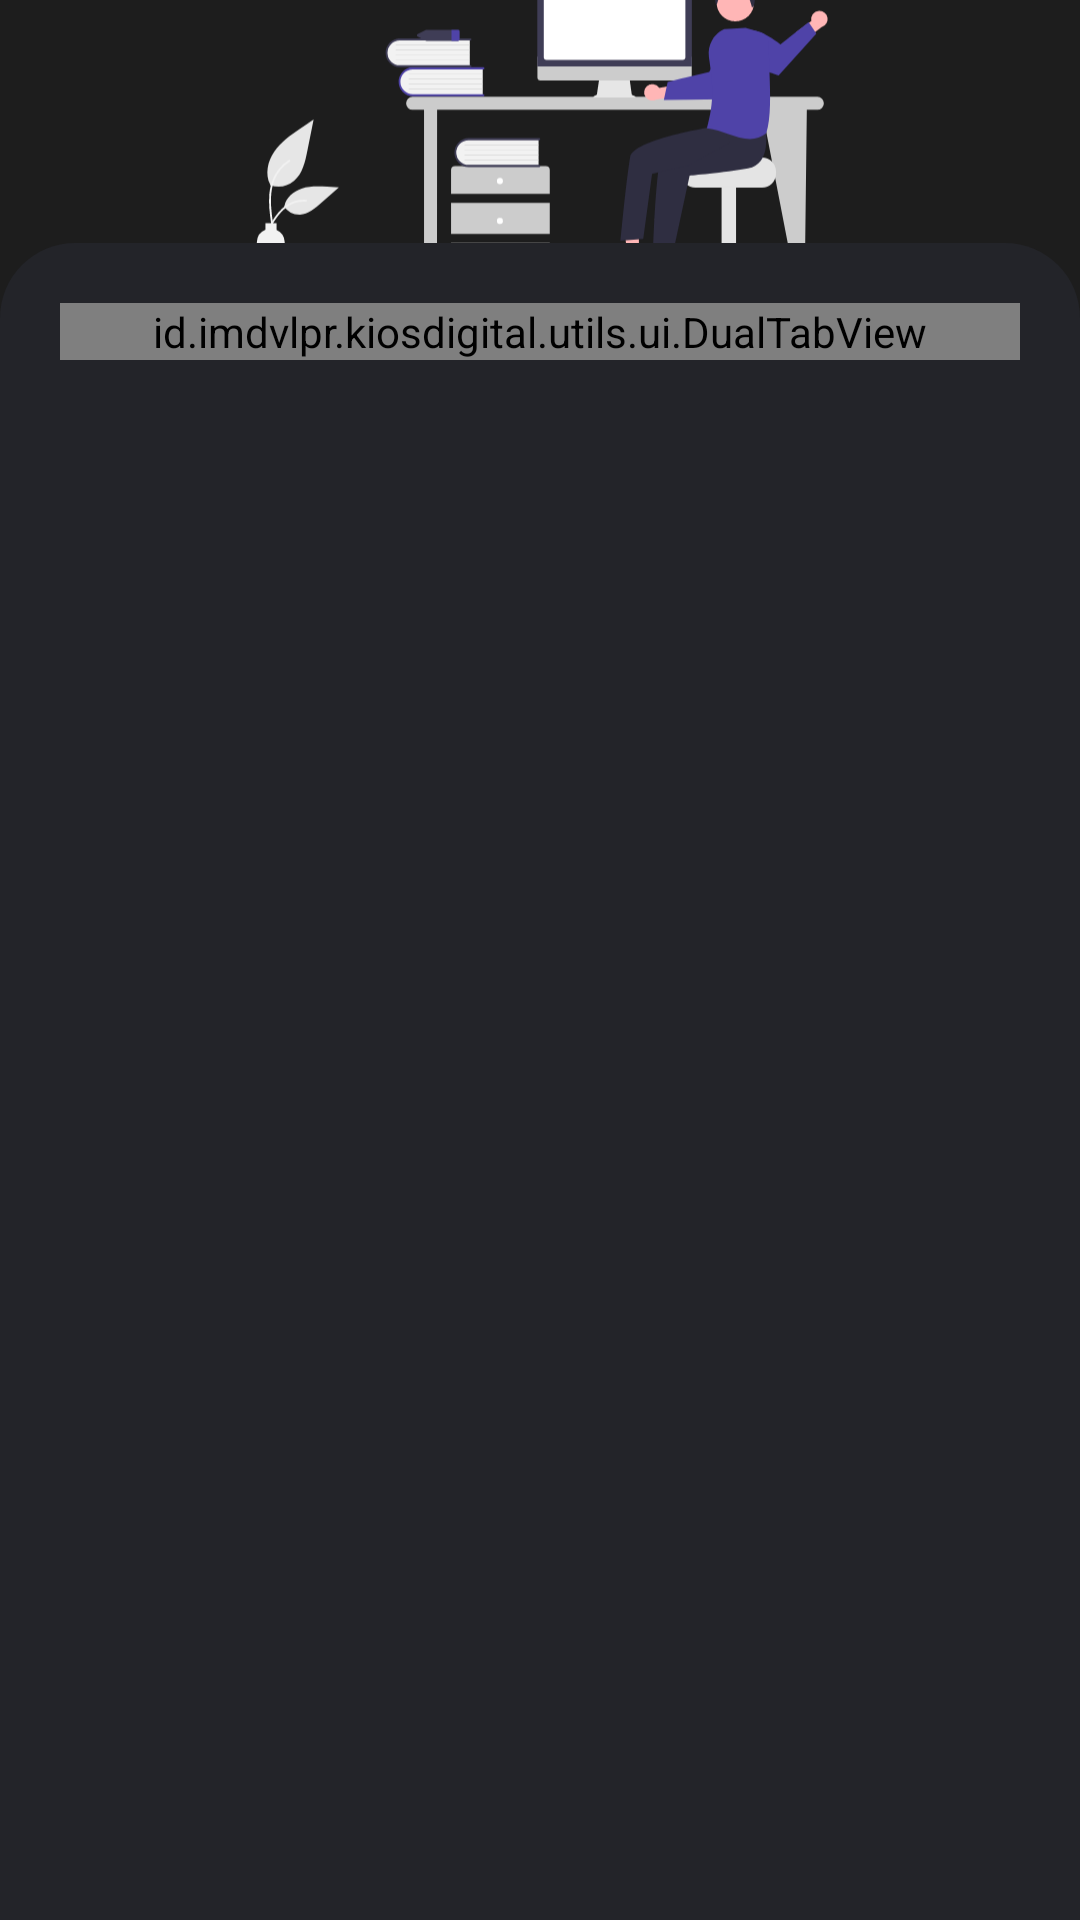

Android layout source for this screen:
<!-- AndroidManifest.xml: application theme Theme.KiosDigital -->
<!-- res/layout/activity_auth.xml -->
<?xml version="1.0" encoding="utf-8"?>
<androidx.constraintlayout.widget.ConstraintLayout
    xmlns:android="http://schemas.android.com/apk/res/android"
    xmlns:app="http://schemas.android.com/apk/res-auto"
    xmlns:tools="http://schemas.android.com/tools"
    android:id="@+id/main"
    android:layout_width="match_parent"
    android:layout_height="match_parent"
    android:background="@color/black"
    tools:context=".screen.auth.AuthView"
    tools:ignore="ContentDescription" >

    <ImageView
        android:layout_width="230dp"
        android:layout_height="230dp"
        android:src="@drawable/illustration_hello"
        app:layout_constraintBottom_toTopOf="@+id/constraintLayout"
        app:layout_constraintEnd_toEndOf="parent"
        app:layout_constraintStart_toStartOf="parent"
        app:layout_constraintTop_toTopOf="parent"/>

    <androidx.constraintlayout.widget.ConstraintLayout
        android:id="@+id/constraintLayout"
        android:layout_width="match_parent"
        android:layout_height="wrap_content"
        android:background="@drawable/bg_round_top"
        app:layout_constraintBottom_toBottomOf="parent"
        app:layout_constraintEnd_toEndOf="parent"
        app:layout_constraintStart_toStartOf="parent">

        <id.imdvlpr.kiosdigital.utils.ui.DualTabView
            android:id="@+id/tabView"
            android:layout_width="0dp"
            android:layout_height="wrap_content"
            android:layout_margin="20dp"
            app:layout_constraintEnd_toEndOf="parent"
            app:layout_constraintStart_toStartOf="parent"
            app:layout_constraintTop_toTopOf="parent" />

        <androidx.viewpager2.widget.ViewPager2
            android:id="@+id/viewPager"
            android:layout_width="0dp"
            android:layout_height="520dp"
            app:layout_constraintBottom_toBottomOf="parent"
            app:layout_constraintEnd_toEndOf="parent"
            app:layout_constraintStart_toStartOf="parent"
            app:layout_constraintTop_toBottomOf="@+id/tabView" />

    </androidx.constraintlayout.widget.ConstraintLayout>

</androidx.constraintlayout.widget.ConstraintLayout>
<!-- resources referenced by this layout -->
<resources>
  <color name="black">#1D1D1D</color>
  <!-- drawable bg_round_top (drawable) -->
  <?xml version="1.0" encoding="utf-8"?>
  <shape
      xmlns:android="http://schemas.android.com/apk/res/android"
      android:shape="rectangle">
      <solid android:color="@color/blackSoft" />
      <corners
          android:topLeftRadius="25dp"
          android:topRightRadius="25dp" />
  </shape>
  <!-- drawable illustration_hello: vector/xml drawable (drawable, 10688 chars, omitted) -->
  <style name="Theme.KiosDigital" parent="Base.Theme.KiosDigital" />
  <color name="blackSoft">#232429</color>
  <style name="Base.Theme.KiosDigital" parent="Theme.Material3.Light.NoActionBar">
          
          <item name="colorPrimary">@color/colorPrimary</item>
          <item name="colorPrimaryVariant">@color/colorPrimary</item>
          <item name="android:statusBarColor">?attr/colorPrimaryVariant</item>
      </style>
  <color name="colorPrimary">#4F43A8</color>
</resources>
